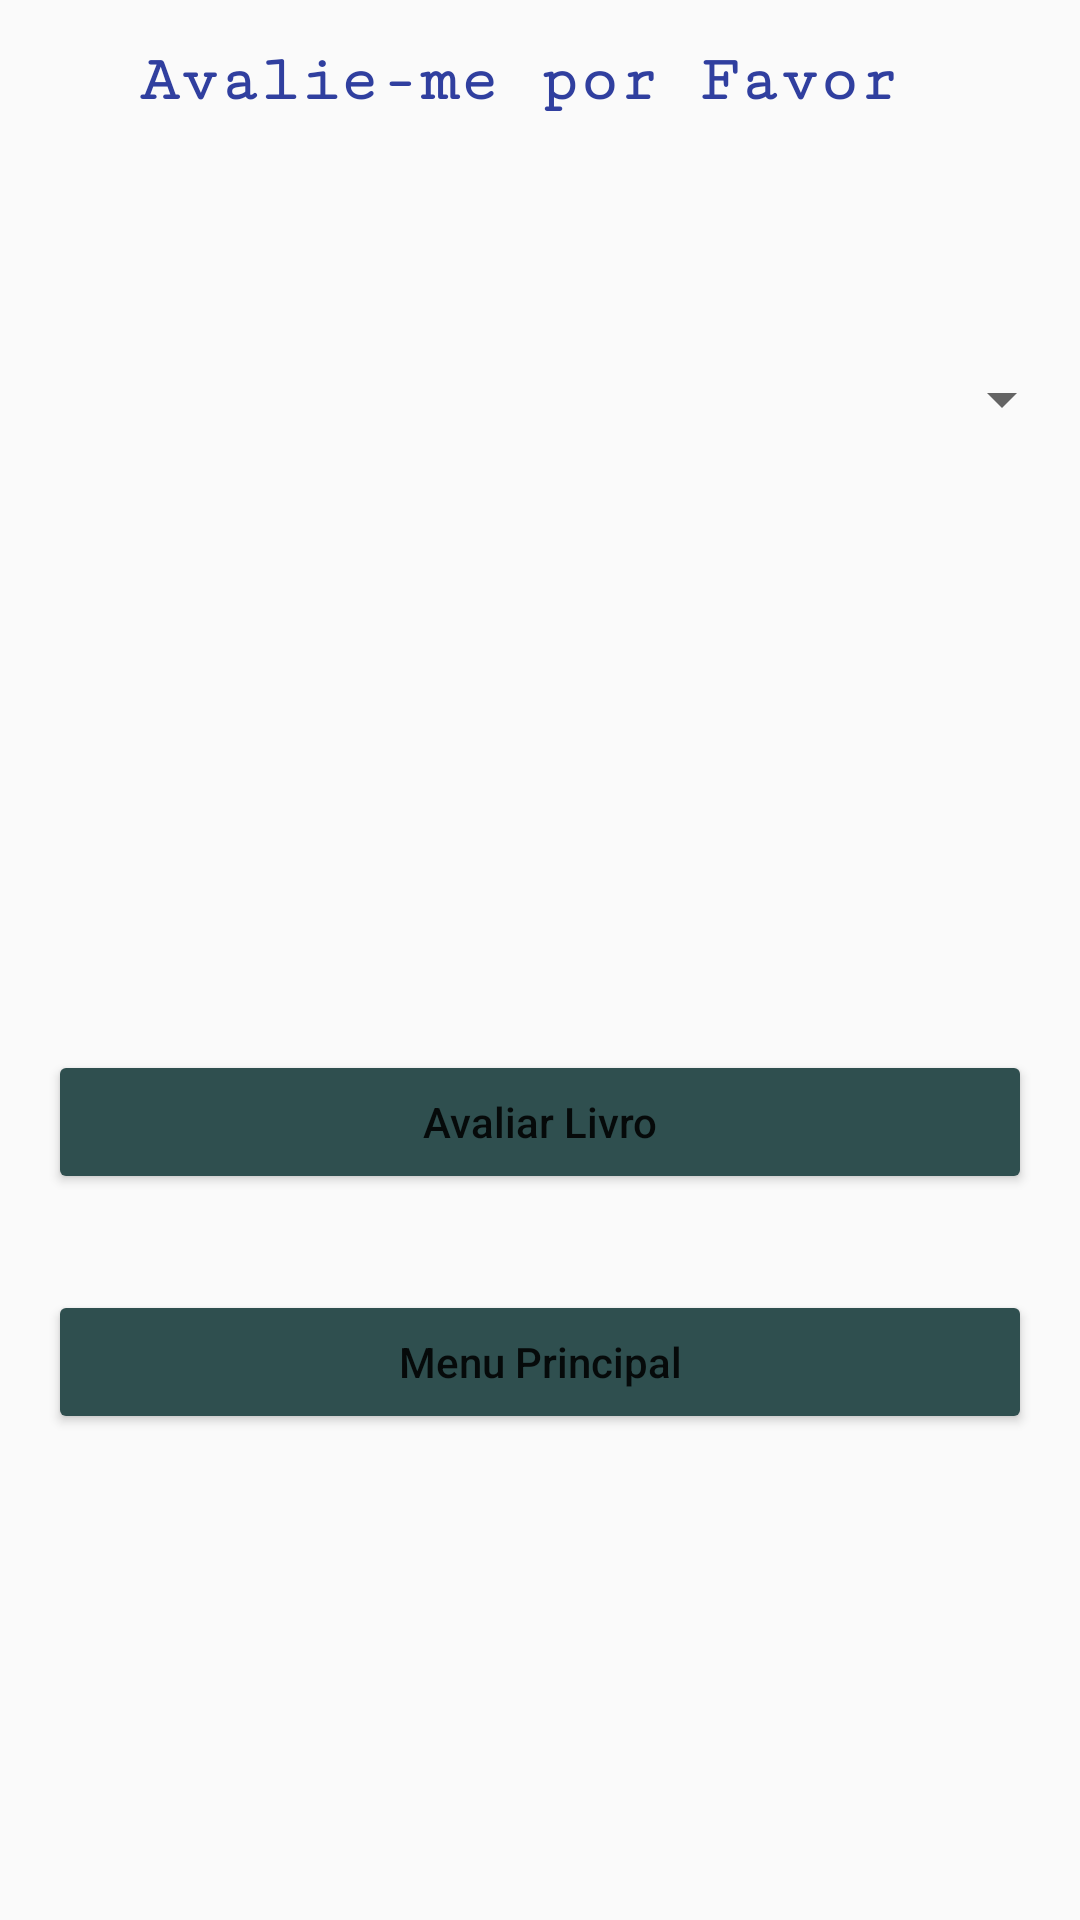

The Android layout XML behind this screen, and the referenced resources:
<!-- AndroidManifest.xml: application theme AppTheme -->
<!-- res/layout/activity_avaliacao_aluguel.xml -->
<?xml version="1.0" encoding="utf-8"?>
<LinearLayout xmlns:android="http://schemas.android.com/apk/res/android"
    xmlns:app="http://schemas.android.com/apk/res-auto"
    xmlns:tools="http://schemas.android.com/tools"
    android:orientation="vertical"
    android:layout_width="match_parent"
    android:layout_height="match_parent">

    <android.support.constraint.ConstraintLayout
        android:id="@+id/raizTelaLivroAdm"
        android:layout_width="match_parent"
        android:layout_height="match_parent"
        tools:context=".livro.gui.TelaLivroAdministrador">

        <ScrollView
            android:layout_width="0dp"
            android:layout_height="0dp"
            android:orientation="vertical"
            app:layout_constraintBottom_toBottomOf="parent"
            app:layout_constraintHorizontal_bias="0.0"
            app:layout_constraintLeft_toLeftOf="parent"
            app:layout_constraintRight_toRightOf="parent"
            app:layout_constraintTop_toTopOf="parent"
            app:layout_constraintVertical_bias="0.0"
            tools:ignore="MissingConstraints">

            <android.support.constraint.ConstraintLayout
                android:layout_width="match_parent"
                android:layout_height="match_parent">

                <TextView
                    android:id="@+id/textViewAvaliacao"
                    android:layout_width="346dp"
                    android:layout_height="54dp"
                    android:elegantTextHeight="false"
                    android:fontFamily="serif-monospace"
                    android:gravity="center"
                    android:text="Avalie-me por Favor"
                    android:textAlignment="center"
                    android:textAllCaps="false"
                    android:textColor="@color/colorPrimaryDark"
                    android:textIsSelectable="false"
                    android:textSize="22sp"
                    android:textStyle="bold"
                    android:typeface="normal"
                    tools:layout_editor_absoluteX="19dp"
                    tools:layout_editor_absoluteY="16dp" />

                <Button
                    android:id="@+id/btAvaliar"
                    android:layout_width="fill_parent"
                    android:layout_height="wrap_content"
                    android:layout_marginEnd="16dp"
                    android:layout_marginStart="16dp"
                    android:backgroundTint="@color/darkGreen"
                    android:text="Avaliar Livro"
                    android:textAllCaps="false"
                    android:textColor="@color/colorFontNormalLight"
                    android:textColorHint="@color/colorgray"
                    tools:layout_editor_absoluteX="16dp"
                    android:layout_marginTop="180dp"
                    app:layout_constraintTop_toBottomOf="@+id/spinnerAvalicao" />

                <Button
                    android:id="@+id/btVoltar"
                    android:layout_width="fill_parent"
                    android:layout_height="wrap_content"
                    android:layout_marginEnd="16dp"
                    android:layout_marginStart="16dp"
                    android:backgroundTint="@color/darkGreen"
                    android:text="Menu Principal"
                    android:textAllCaps="false"
                    android:textColor="@color/colorFontNormalLight"
                    android:textColorHint="@color/colorgray"
                    tools:layout_editor_absoluteX="16dp"
                    android:layout_marginTop="32dp"
                    app:layout_constraintTop_toBottomOf="@+id/btAvaliar" />

                <Spinner
                    android:id="@+id/spinnerAvalicao"
                    android:layout_width="358dp"
                    android:layout_height="74dp"
                    tools:layout_editor_absoluteX="13dp"
                    android:layout_marginTop="42dp"
                    app:layout_constraintTop_toBottomOf="@+id/textViewAvaliacao" />

            </android.support.constraint.ConstraintLayout>
        </ScrollView>

    </android.support.constraint.ConstraintLayout>
</LinearLayout>
<!-- resources referenced by this layout -->
<resources>
  <color name="colorPrimaryDark">#303F9F</color>
  <color name="colorgray">#BEBEBE</color>
  <color name="darkGreen">#2F4F4F</color>
  <style name="AppTheme" parent="Theme.AppCompat.Light.DarkActionBar">
          
          <item name="colorPrimary">@color/colorPrimary</item>
          <item name="colorPrimaryDark">@color/colorPrimaryDark</item>
          <item name="colorAccent">@color/colorAccent</item>
      </style>
  <color name="colorPrimary">#3F51B5</color>
  <color name="colorAccent">#FF4081</color>
</resources>
